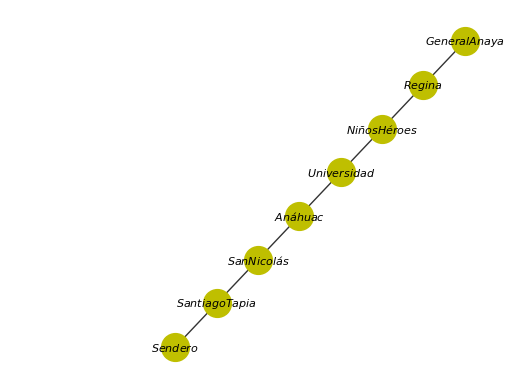

Generate this figure with matplotlib:
import matplotlib.pyplot as plot
import networkx as nx

G  =  nx . Graph ()


G.add_node(1)
G.add_node(2)
G.add_node(3)
G.add_node(4)
G.add_node(5)
G.add_node(6)
G.add_node(7)
G.add_node(8)
pos = {1:(200, 50), 2:(250,100), 3:(300, 150), 4:(350,200), 5:(400,250), 6:(450,300),7:(500,350),8:(550,400)}

G.add_edge(1,2)
G.add_edge(2,3)
G.add_edge(3,4)
G.add_edge(4,5)
G.add_edge(5,6)
G.add_edge(6,7)
G.add_edge(7,8)

nx.draw_networkx_nodes(G, pos, node_size=400, node_color='y', node_shape='o')
nx.draw_networkx_edges(G, pos, width=1, alpha=0.8, edge_color='black')

labels = {}
labels[1] = r'$Sendero$'
labels[2] = r'$Santiago Tapia$'
labels[3] = r'$San Nicolás$'
labels[4] = r'$Anáhuac$'
labels[5] = r'$Universidad$'
labels[6] = r'$Niños Héroes$'
labels[7] = r'$Regina$'
labels[8] = r'$General Anaya$'

nx.draw_networkx_labels(G, pos, labels, font_size=8)
plot.xlim(0,600)
plot.axis('off')
plot.savefig("1.eps")

plot.show()
